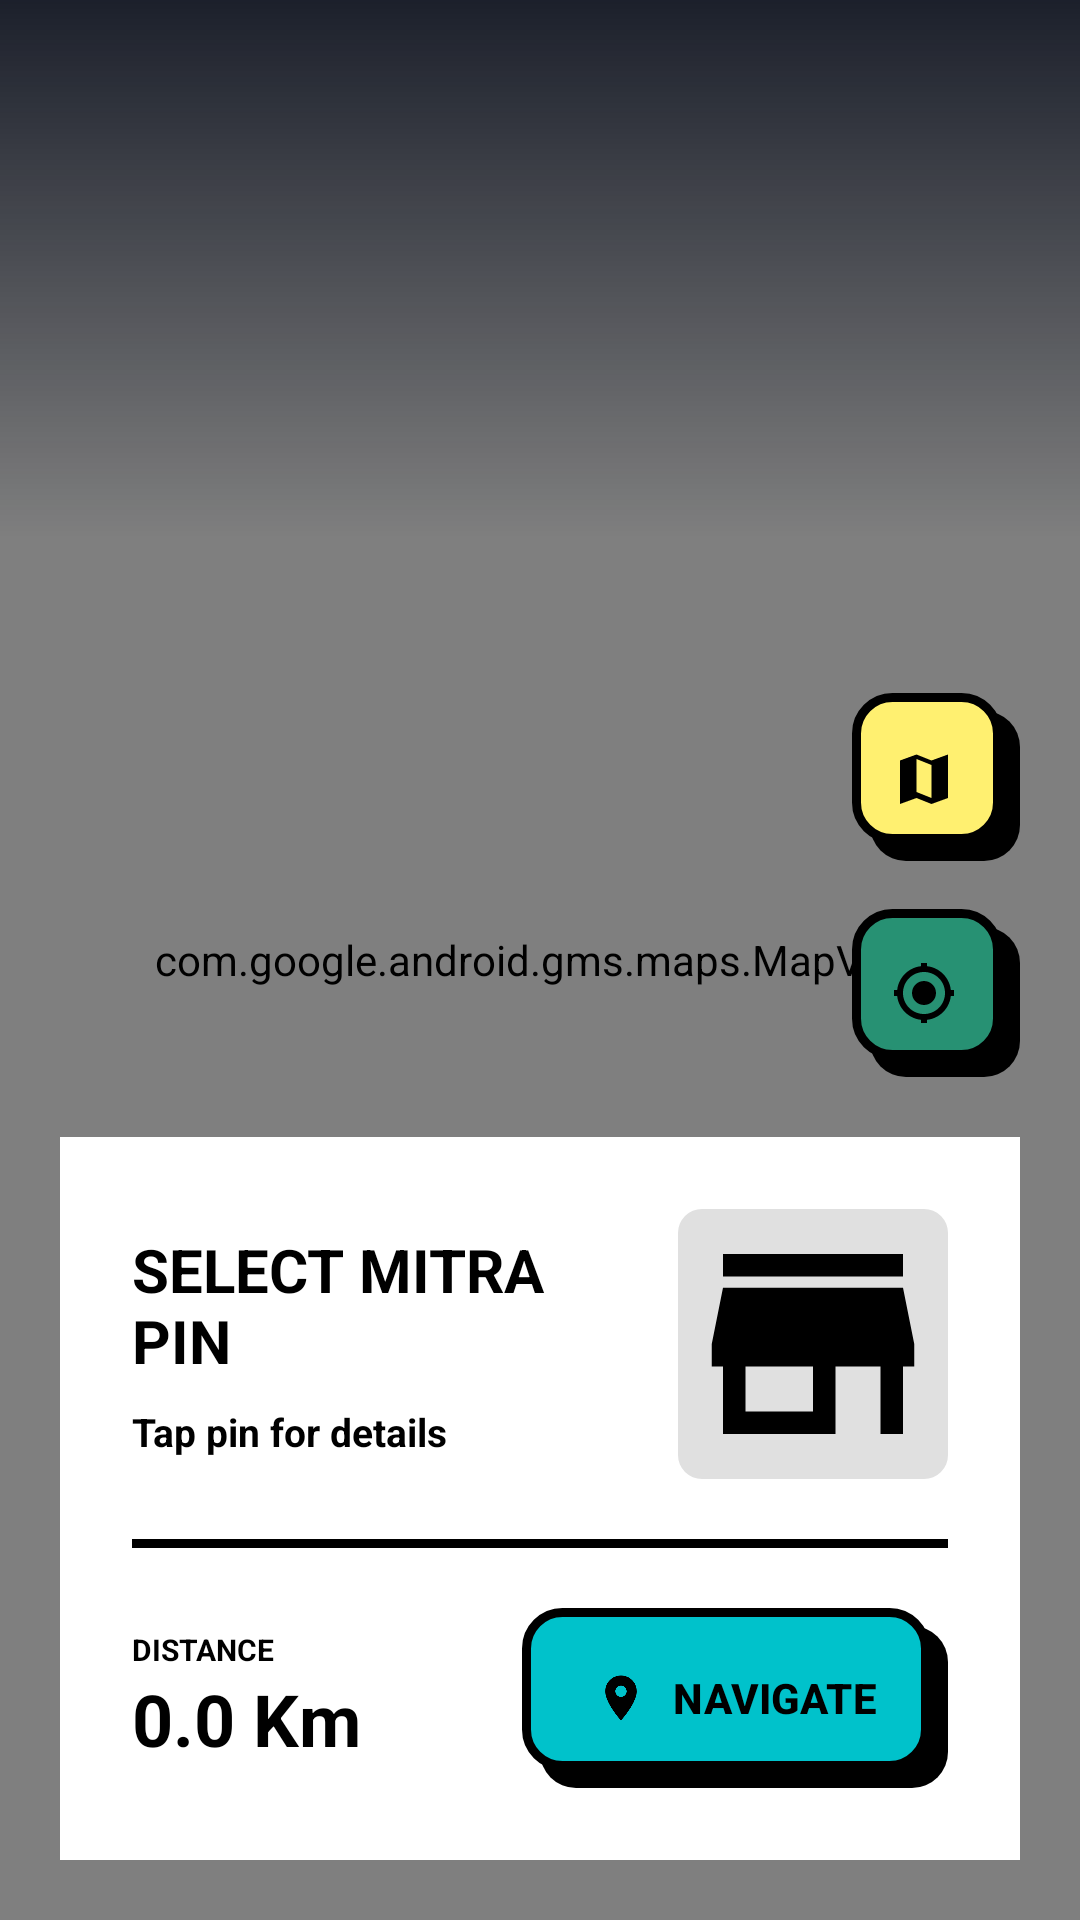

Android layout source for this screen:
<!-- AndroidManifest.xml: application theme Theme.VanishaBakery -->
<!-- res/layout/activity_maps.xml -->
<?xml version="1.0" encoding="utf-8"?>
<androidx.constraintlayout.widget.ConstraintLayout
    xmlns:android="http://schemas.android.com/apk/res/android"
    xmlns:app="http://schemas.android.com/apk/res-auto"
    xmlns:tools="http://schemas.android.com/tools"
    android:layout_width="match_parent"
    android:layout_height="match_parent"
    android:background="?android:attr/colorBackground">

    <com.google.android.gms.maps.MapView
        android:id="@+id/map"
        android:layout_width="match_parent"
        android:layout_height="match_parent" />

    
    <View
        android:layout_width="match_parent"
        android:layout_height="180dp"
        android:background="@drawable/bg_gradient_overlay_reverse"
        app:layout_constraintTop_toTopOf="parent" />

    
    <com.google.android.material.card.MaterialCardView
        android:id="@+id/btnBack"
        android:layout_width="54dp"
        android:layout_height="54dp"
        android:layout_margin="20dp"
        style="@style/Widget.Vanisha.Card.Neo"
        app:layout_constraintStart_toStartOf="parent"
        app:layout_constraintTop_toTopOf="parent">
        <ImageView
            android:layout_width="28dp"
            android:layout_height="28dp"
            android:layout_gravity="center"
            android:src="@drawable/ic_back"
            app:tint="@color/black" />
    </com.google.android.material.card.MaterialCardView>

    
    <com.google.android.material.card.MaterialCardView
        android:id="@+id/cardFilter"
        android:layout_width="0dp"
        android:layout_height="wrap_content"
        android:layout_marginStart="12dp"
        android:layout_marginEnd="20dp"
        style="@style/Widget.Vanisha.Card.Neo"
        app:layout_constraintBottom_toBottomOf="@id/btnBack"
        app:layout_constraintEnd_toEndOf="parent"
        app:layout_constraintStart_toEndOf="@id/btnBack"
        app:layout_constraintTop_toTopOf="@id/btnBack">
        
        <HorizontalScrollView
            android:layout_width="match_parent"
            android:layout_height="wrap_content"
            android:scrollbars="none"
            android:paddingHorizontal="16dp"
            android:paddingVertical="8dp">
            <com.google.android.material.chip.ChipGroup
                android:id="@+id/chipGroupRute"
                android:layout_width="wrap_content"
                android:layout_height="wrap_content"
                app:singleSelection="true" />
        </HorizontalScrollView>
    </com.google.android.material.card.MaterialCardView>

    
    <LinearLayout
        android:layout_width="wrap_content"
        android:layout_height="wrap_content"
        android:layout_margin="20dp"
        android:orientation="vertical"
        app:layout_constraintBottom_toTopOf="@id/cardBottomInfo"
        app:layout_constraintEnd_toEndOf="parent">

        <com.google.android.material.button.MaterialButton
            android:id="@+id/fabCamera"
            style="@style/Widget.Vanisha.Button.Neo"
            android:layout_width="56dp"
            android:layout_height="56dp"
            android:layout_marginBottom="16dp"
            app:icon="@drawable/ic_camera"
            app:iconTint="@color/black"
            app:iconSize="24dp"
            android:background="@drawable/bg_neo_button_teal"
            app:backgroundTint="@null"
            android:visibility="gone"
            android:padding="0dp"
            app:iconGravity="textStart" />

        <com.google.android.material.button.MaterialButton
            android:id="@+id/fabMapType"
            style="@style/Widget.Vanisha.Button.Neo"
            android:layout_width="56dp"
            android:layout_height="56dp"
            android:layout_marginBottom="16dp"
            app:icon="@drawable/ic_map"
            app:iconTint="@color/black"
            app:iconSize="24dp"
            android:background="@drawable/bg_neo_button_yellow"
            app:backgroundTint="@null"
            android:padding="0dp"
            app:iconGravity="textStart" />

        <com.google.android.material.button.MaterialButton
            android:id="@+id/fabMyLocation"
            style="@style/Widget.Vanisha.Button.Neo"
            android:layout_width="56dp"
            android:layout_height="56dp"
            app:icon="@drawable/ic_my_location"
            app:iconTint="@color/black"
            app:iconSize="24dp"
            android:background="@drawable/bg_neo_button_green"
            app:backgroundTint="@null"
            android:padding="0dp"
            app:iconGravity="textStart" />
    </LinearLayout>

    
    <com.google.android.material.button.MaterialButton
        android:id="@+id/fabFilterSales"
        style="@style/Widget.Vanisha.Button.Neo"
        android:layout_width="56dp"
        android:layout_height="56dp"
        android:layout_margin="20dp"
        app:icon="@drawable/ic_person"
        app:iconTint="@color/black"
        app:iconSize="24dp"
        android:background="@drawable/bg_neo_button_magenta"
        app:backgroundTint="@null"
        android:visibility="gone"
        app:layout_constraintBottom_toTopOf="@id/cardBottomInfo"
        app:layout_constraintStart_toStartOf="parent"
        android:padding="0dp"
        app:iconGravity="textStart" />

    
    <com.google.android.material.card.MaterialCardView
        android:id="@+id/cardBottomInfo"
        android:layout_width="match_parent"
        android:layout_height="wrap_content"
        android:layout_margin="20dp"
        style="@style/Widget.Vanisha.Card.Neo"
        app:cardBackgroundColor="@color/white"
        app:layout_constraintBottom_toBottomOf="parent">

        <LinearLayout
            android:layout_width="match_parent"
            android:layout_height="wrap_content"
            android:orientation="vertical"
            android:padding="24dp">

            <LinearLayout
                android:layout_width="match_parent"
                android:layout_height="wrap_content"
                android:orientation="horizontal"
                android:gravity="center_vertical">

                <LinearLayout
                    android:layout_width="0dp"
                    android:layout_height="wrap_content"
                    android:layout_weight="1"
                    android:orientation="vertical">

                    <TextView
                        android:id="@+id/tvMitraName"
                        android:layout_width="wrap_content"
                        android:layout_height="wrap_content"
                        android:text="SELECT MITRA PIN"
                        android:textColor="@color/black"
                        android:textSize="20sp"
                        android:textStyle="bold" />

                    <TextView
                        android:id="@+id/tvMitraStatus"
                        android:layout_width="wrap_content"
                        android:layout_height="wrap_content"
                        android:layout_marginTop="8dp"
                        android:text="Tap pin for details"
                        android:textColor="@color/black"
                        android:textSize="13sp"
                        android:textStyle="bold" />
                </LinearLayout>

                <com.google.android.material.card.MaterialCardView
                    android:layout_width="90dp"
                    android:layout_height="90dp"
                    android:layout_marginStart="16dp"
                    style="@style/Widget.Vanisha.Card.Neo"
                    app:cardCornerRadius="8dp">

                    <ImageView
                        android:id="@+id/ivMitraPhoto"
                        android:layout_width="match_parent"
                        android:layout_height="match_parent"
                        android:scaleType="centerCrop"
                        android:src="@drawable/ic_store"
                        android:background="#E0E0E0" />
                </com.google.android.material.card.MaterialCardView>
            </LinearLayout>

            <View
                android:layout_width="match_parent"
                android:layout_height="3dp"
                android:layout_marginVertical="20dp"
                android:background="@color/black" />

            <LinearLayout
                android:layout_width="match_parent"
                android:layout_height="wrap_content"
                android:orientation="horizontal"
                android:gravity="center_vertical">
                
                <LinearLayout
                    android:layout_width="0dp"
                    android:layout_height="wrap_content"
                    android:layout_weight="1"
                    android:orientation="vertical">
                    <TextView
                        android:layout_width="wrap_content"
                        android:layout_height="wrap_content"
                        android:text="DISTANCE"
                        android:textColor="@color/black"
                        android:textSize="10sp"
                        android:textStyle="bold" />
                    <TextView
                        android:id="@+id/tvDistance"
                        android:layout_width="wrap_content"
                        android:layout_height="wrap_content"
                        android:text="0.0 Km"
                        android:textColor="@color/black"
                        android:textSize="24sp"
                        android:textStyle="bold" />
                </LinearLayout>

                <com.google.android.material.button.MaterialButton
                    android:id="@+id/btnNavigasi"
                    style="@style/Widget.Vanisha.Button.Neo"
                    android:layout_width="wrap_content"
                    android:layout_height="60dp"
                    android:text="NAVIGATE"
                    android:textStyle="bold"
                    app:icon="@drawable/ic_location"
                    app:iconTint="@color/black"
                    android:background="@drawable/bg_neo_button_teal"
                    app:backgroundTint="@null" />
            </LinearLayout>
        </LinearLayout>
    </com.google.android.material.card.MaterialCardView>

</androidx.constraintlayout.widget.ConstraintLayout>
<!-- resources referenced by this layout -->
<resources>
  <color name="black">#000000</color>
  <color name="white">#FFFFFF</color>
  <!-- drawable bg_gradient_overlay_reverse (drawable) -->
  <?xml version="1.0" encoding="utf-8"?>
  <shape xmlns:android="http://schemas.android.com/apk/res/android">
      <gradient
          android:angle="90"
          android:startColor="#00000000"
          android:endColor="#D0050A18"
          android:type="linear" />
  </shape>
  <!-- drawable ic_camera (drawable) -->
  <?xml version="1.0" encoding="utf-8"?>
  <vector xmlns:android="http://schemas.android.com/apk/res/android"
      android:width="24dp" android:height="24dp"
      android:viewportWidth="24" android:viewportHeight="24">
      <path android:fillColor="#FF000000"
          android:pathData="M17,10.5V7c0,-0.55 -0.45,-1 -1,-1H4c-0.55,0 -1,0.45 -1,1v10c0,0.55 0.45,1 1,1h12c0.55,0 1,-0.45 1,-1v-3.5l4,4v-11l-4,4zM14,13h-3v3H9v-3H6v-2h3V8h2v3h3v2z"/>
  </vector>
  <!-- drawable ic_location (drawable) -->
  <vector xmlns:android="http://schemas.android.com/apk/res/android"
      android:width="24dp"
      android:height="24dp"
      android:viewportWidth="24"
      android:viewportHeight="24">
      <path
          android:fillColor="@android:color/black"
          android:pathData="M12,2C8.13,2 5,5.13 5,9c0,5.25 7,13 7,13s7,-7.75 7,-13c0,-3.87 -3.13,-7 -7,-7zm0,9.5c-1.38,0 -2.5,-1.12 -2.5,-2.5s1.12,-2.5 2.5,-2.5 2.5,1.12 2.5,2.5 -1.12,2.5 -2.5,2.5z"/>
  </vector>
  <!-- drawable ic_map (drawable) -->
  <vector xmlns:android="http://schemas.android.com/apk/res/android"
      android:width="24dp"
      android:height="24dp"
      android:viewportWidth="24"
      android:viewportHeight="24">
      <path
          android:fillColor="#000000"
          android:pathData="M20,4.5L14.5,6.5L9.5,4.5L4,6.5V21L9.5,19L14.5,21L20,19V4.5ZM14.5,19L9.5,17V6L14.5,8V19Z"/>
  </vector>
  <!-- drawable ic_store (drawable) -->
  <?xml version="1.0" encoding="utf-8"?>
  <vector xmlns:android="http://schemas.android.com/apk/res/android"
      android:width="24dp" android:height="24dp"
      android:viewportWidth="24" android:viewportHeight="24">
      <path android:fillColor="#FF000000"
          android:pathData="M20,4H4v2h16V4zM21,14v-2l-1,-5H4l-1,5v2h1v6h10v-6h4v6h2v-6h1zM12,18H6v-4h6v4z"/>
  </vector>
  <style name="Widget.Vanisha.Card.Neo" parent="Widget.Material3.CardView.Elevated">
          <item name="android:background">@drawable/bg_neo_card</item>
          <item name="cardBackgroundColor">@color/transparent</item>
          <item name="cardElevation">0dp</item>
          <item name="cardCornerRadius">0dp</item>
          <item name="strokeWidth">0dp</item>
      </style>
  <style name="Theme.VanishaBakery" parent="Base.Theme.VanishaBakery" />
  <color name="neo_green">#279173</color>
  <color name="neo_magenta">#FF00FF</color>
  <color name="neo_teal">#00C2CB</color>
  <color name="neo_yellow">#FFF070</color>
  <color name="transparent">#00000000</color>
  <color name="primary">@color/neo_yellow</color>
  <color name="on_primary">@color/black</color>
  <color name="secondary">@color/neo_teal</color>
  <color name="background">@color/bg_light</color>
  <color name="surface">@color/card_light</color>
  <color name="text_primary">@color/text_primary_light</color>
  <color name="surface_variant">@color/neo_bg</color>
  <color name="outline">@color/black</color>
  <style name="Widget.Vanisha.TextInputLayout.Neo" parent="Widget.Material3.TextInputLayout.FilledBox">
          <item name="boxStrokeWidth">0dp</item>
          <item name="boxStrokeWidthFocused">0dp</item>
          <item name="boxBackgroundColor">@color/transparent</item>
          <item name="android:textColorHint">@color/text_hint</item>
          <item name="hintTextColor">@color/black</item>
      </style>
  <color name="bg_light">@color/neo_bg</color>
  <color name="card_light">@color/white</color>
  <color name="text_primary_light">#000000</color>
  <color name="neo_bg">#F4F2ED</color>
  <color name="text_hint">#666666</color>
</resources>
